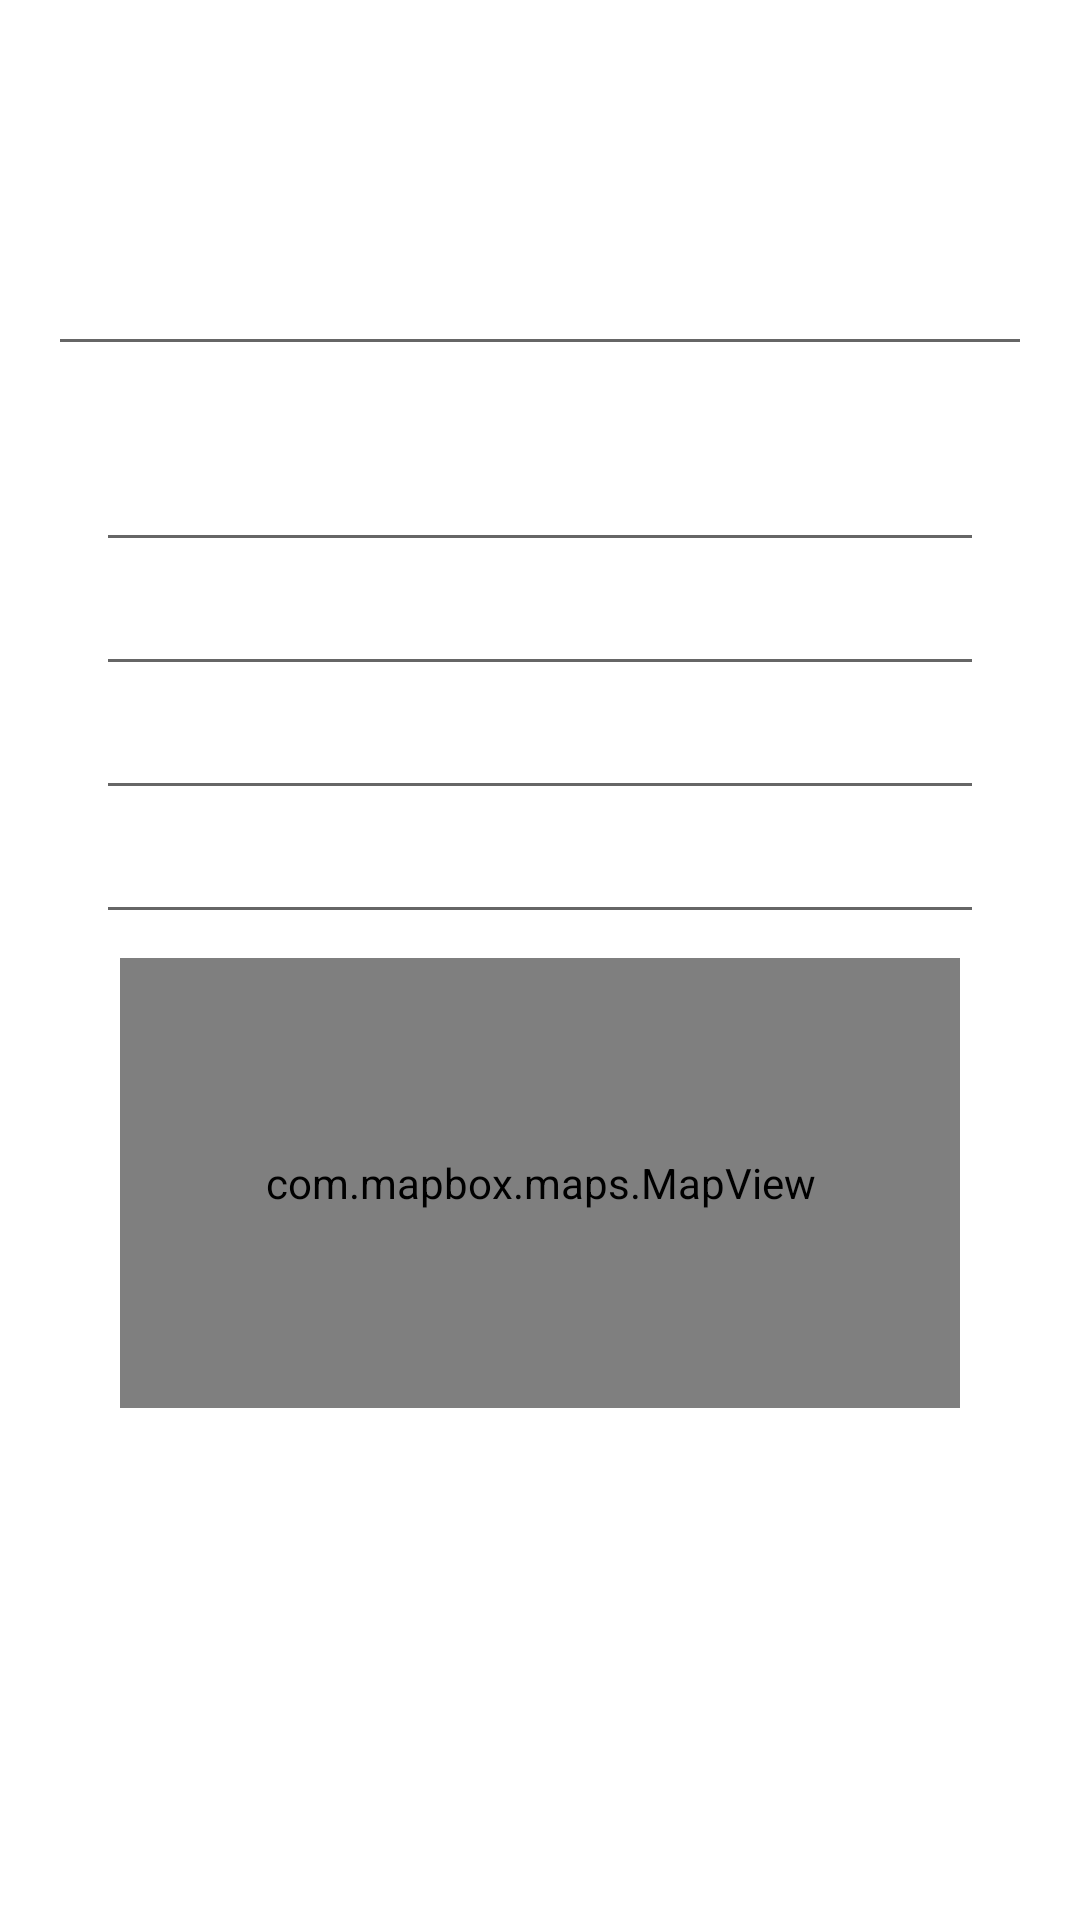

Layout XML and referenced resources for this Android screen:
<!-- AndroidManifest.xml: application theme Theme.MyTaxi -->
<!-- res/layout/fragment_search_place.xml -->
<?xml version="1.0" encoding="utf-8"?>
<androidx.constraintlayout.widget.ConstraintLayout xmlns:android="http://schemas.android.com/apk/res/android"
    xmlns:app="http://schemas.android.com/apk/res-auto"
    xmlns:tools="http://schemas.android.com/tools"
    android:layout_width="match_parent"
    android:layout_height="match_parent"
    android:background="@color/white"
    android:paddingTop="50dp"
    tools:context=".ui.view.search.SearchPlaceFragment">

    <EditText
        android:id="@+id/query_text"
        android:layout_width="0dp"
        android:layout_height="wrap_content"
        android:layout_margin="16dp"
        android:autofillHints="@null"
        android:elevation="4dp"
        android:inputType="text"
        android:minHeight="?actionBarSize"
        android:paddingHorizontal="16dp"
        app:layout_constraintEnd_toEndOf="parent"
        app:layout_constraintStart_toStartOf="parent"
        app:layout_constraintTop_toTopOf="parent" />

    <androidx.constraintlayout.widget.ConstraintLayout
        android:layout_width="0dp"
        android:layout_height="wrap_content"
        android:layout_marginHorizontal="16dp"
        android:layout_marginTop="8dp"
        android:elevation="4dp"
        android:padding="16dp"
        app:layout_constraintEnd_toEndOf="parent"
        app:layout_constraintStart_toStartOf="parent"
        app:layout_constraintTop_toBottomOf="@+id/query_text">

        <EditText
            android:id="@+id/address_city"
            android:layout_width="0dp"
            android:layout_height="wrap_content"
            android:autofillHints="postalAddress"
            android:inputType="textPostalAddress"
            app:layout_constraintEnd_toEndOf="parent"
            app:layout_constraintStart_toStartOf="parent"
            app:layout_constraintTop_toTopOf="parent" />

        <EditText
            android:id="@+id/address_state"
            android:layout_width="0dp"
            android:layout_height="wrap_content"
            android:autofillHints="postalAddress"
            android:inputType="textPostalAddress"
            app:layout_constraintEnd_toEndOf="parent"
            app:layout_constraintStart_toStartOf="parent"
            app:layout_constraintTop_toBottomOf="@+id/address_city" />

        <EditText
            android:id="@+id/address_zip"
            android:layout_width="0dp"
            android:layout_height="wrap_content"
            android:autofillHints="postalAddress"
            android:inputType="number"
            app:layout_constraintEnd_toEndOf="parent"
            app:layout_constraintStart_toStartOf="parent"
            app:layout_constraintTop_toBottomOf="@+id/address_state" />

        <EditText
            android:id="@+id/address_apartment"
            android:layout_width="0dp"
            android:layout_height="wrap_content"
            android:autofillHints="postalAddress"
            android:inputType="textPostalAddress"
            app:layout_constraintEnd_toEndOf="parent"
            app:layout_constraintStart_toStartOf="parent"
            app:layout_constraintTop_toBottomOf="@+id/address_zip" />

        <TextView
            android:id="@+id/full_address_tv"
            android:layout_width="0dp"
            android:layout_height="wrap_content"
            android:gravity="center"
            android:padding="16dp"
            android:visibility="gone"
            app:layout_constraintEnd_toEndOf="parent"
            app:layout_constraintStart_toStartOf="parent"
            app:layout_constraintTop_toBottomOf="@+id/address_apartment"
            tools:visibility="visible" />

        <TextView
            android:id="@+id/pin_correction_note_tv"
            android:layout_width="0dp"
            android:layout_height="wrap_content"
            android:gravity="center"
            android:visibility="gone"
            app:layout_constraintEnd_toEndOf="parent"
            app:layout_constraintStart_toStartOf="parent"
            app:layout_constraintTop_toBottomOf="@+id/full_address_tv"
            tools:visibility="visible" />

        <com.mapbox.maps.MapView
            android:id="@+id/map"
            android:layout_width="0dp"
            android:layout_height="150dp"
            android:layout_margin="8dp"
            app:layout_constraintEnd_toEndOf="parent"
            app:layout_constraintStart_toStartOf="parent"
            app:layout_constraintTop_toBottomOf="@+id/pin_correction_note_tv" />

        <ImageView
            android:id="@+id/map_pin_iv"
            android:layout_width="wrap_content"
            android:layout_height="36dp"
            android:adjustViewBounds="true"
            android:src="@drawable/ic_baseline_gps_red"
            android:visibility="gone"
            app:layout_constraintBottom_toTopOf="@+id/map_center"
            app:layout_constraintEnd_toEndOf="@+id/map"
            app:layout_constraintStart_toStartOf="@+id/map" />

        <Space
            android:id="@+id/map_center"
            android:layout_width="1dp"
            android:layout_height="1dp"
            app:layout_constraintBottom_toBottomOf="@+id/map"
            app:layout_constraintEnd_toEndOf="@+id/map"
            app:layout_constraintStart_toStartOf="@+id/map"
            app:layout_constraintTop_toTopOf="@+id/map" />

        <com.google.android.material.button.MaterialButton
            android:id="@+id/pin_btn"
            android:text="Pin"
            android:layout_width="0dp"
            android:visibility="gone"
            android:layout_height="wrap_content"
            app:layout_constraintEnd_toEndOf="parent"
            app:layout_constraintStart_toStartOf="parent"
            app:layout_constraintTop_toBottomOf="@id/map"
            app:layout_constraintWidth_percent="0.8" />

    </androidx.constraintlayout.widget.ConstraintLayout>

    <com.mapbox.search.ui.view.SearchResultsView
        android:id="@+id/search_results_v"
        android:layout_width="match_parent"
        android:layout_height="0dp"
        android:layout_marginHorizontal="16dp"
        android:layout_marginTop="16dp"
        android:clipToPadding="false"
        android:elevation="4dp"
        android:paddingTop="8dp"
        android:paddingBottom="22dp"
        android:visibility="gone"
        app:layout_constraintBottom_toBottomOf="parent"
        app:layout_constraintEnd_toStartOf="parent"
        app:layout_constraintTop_toBottomOf="@+id/query_text" />
</androidx.constraintlayout.widget.ConstraintLayout>
<!-- resources referenced by this layout -->
<resources>
  <color name="white">#FFFFFFFF</color>
  <!-- drawable ic_baseline_gps_red (drawable) -->
  <vector xmlns:android="http://schemas.android.com/apk/res/android"
      android:width="24dp"
      android:height="24dp"
      android:viewportWidth="24"
      android:viewportHeight="24">
    <path
        android:fillColor="#D81B1B"
        android:pathData="M12,8c-2.21,0 -4,1.79 -4,4s1.79,4 4,4 4,-1.79 4,-4 -1.79,-4 -4,-4zM20.94,11c-0.46,-4.17 -3.77,-7.48 -7.94,-7.94L13,1h-2v2.06C6.83,3.52 3.52,6.83 3.06,11L1,11v2h2.06c0.46,4.17 3.77,7.48 7.94,7.94L11,23h2v-2.06c4.17,-0.46 7.48,-3.77 7.94,-7.94L23,13v-2h-2.06zM12,19c-3.87,0 -7,-3.13 -7,-7s3.13,-7 7,-7 7,3.13 7,7 -3.13,7 -7,7z"/>
  </vector>
  <style name="Theme.MyTaxi" parent="Theme.MaterialComponents.DayNight.DarkActionBar">
          
          <item name="colorPrimary">@color/purple_500</item>
          <item name="colorPrimaryVariant">@color/purple_700</item>
          <item name="colorOnPrimary">@color/white</item>
          
          <item name="colorSecondary">@color/teal_200</item>
          <item name="colorSecondaryVariant">@color/teal_700</item>
          <item name="colorOnSecondary">@color/black</item>
          
          <item name="android:statusBarColor" tools:targetApi="l">?attr/colorPrimaryVariant</item>
          
      </style>
  <color name="purple_500">#FF6200EE</color>
  <color name="purple_700">#FF3700B3</color>
  <color name="teal_200">#FF03DAC5</color>
  <color name="teal_700">#FF018786</color>
  <color name="black">#FF000000</color>
</resources>
